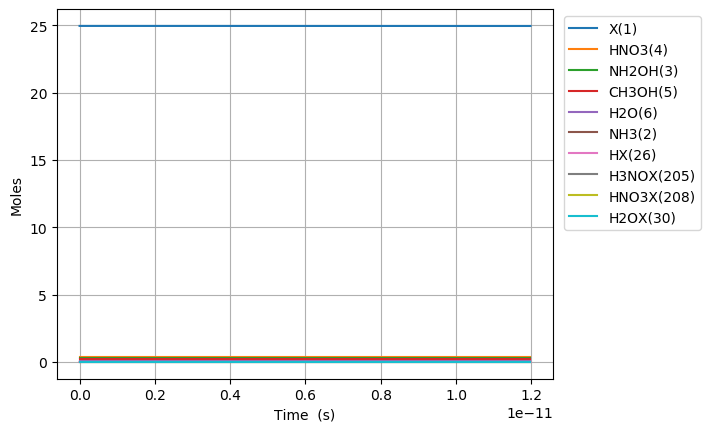

The data file committed next to this chart (first rows):
Time (s), Volume (m^3), Ne, X(1), NH3(2), NH2OH(3), HNO3(4), CH3OH(5), H2O(6), N2(7), O2(8), NO2(9), NO(10), N2O(11), CO2(12), H2(13), CO(14), CH4(15), C2H6(16), CH2O(17), CH3(18), C3H8(19), H(20), C2H5(21)
0.0, 0.1005, 0.0, 24.96, 0.03108, 0.3194, 0.3505, 0.207, 0.09202, 0.0, 0.0, 0.0, 0.0, 0.0, 0.0, 0.0, 0.0, 0.0, 0.0, 0.0, 0.0, 0.0, 0.0, 0.0
1.4539473522832073e-27, 0.1005, 0.0, 24.96, 0.03108, 0.3194, 0.3505, 0.207, 0.09202, 0.0, 1.8147364161490237e-68, 1.6468672680067803e-22, 1.4829314428199017e-65, 0.0, 4.44559983038752e-112, 3.1621843279613445e-46, 3.6917294049384216e-71, 2.5137632136164827e-53, 6.728770996039257e-78, 3.500264548982656e-42, 9.60965854541275e-30, -1.780642112340738e-124, 5.5548967951701e-26, 9.044617641974e-80
4.07105258639298e-27, 0.1005, 0.0, 24.96, 0.03108, 0.3194, 0.3505, 0.207, 0.09202, 0.0, 2.7424296717134114e-67, 4.611228350418985e-22, 2.2410059962375668e-64, 0.0, 2.7044753225915396e-110, 1.9099593414223717e-45, 4.382821149544268e-70, 1.5183129810243557e-52, 1.0168518729215294e-76, 2.1141597875855245e-41, 2.69070439271557e-29, -1.5644284481338464e-124, 1.5553711026476284e-25, 1.3668226180551703e-78
9.305263054612527e-27, 0.1005, 0.0, 24.96, 0.03108, 0.3194, 0.3505, 0.207, 0.09202, 0.0, 2.950180696580396e-66, 1.0539950515243396e-21, 2.4107719877895837e-63, 0.0, 1.2209294373082575e-108, 9.195632135615723e-45, 4.3030797944003305e-69, 7.310023425196734e-52, 1.0938828432841935e-75, 1.0178769308441565e-40, 6.150181469064161e-29, 9.068384971751452e-124, 3.5551339489088644e-25, 1.470365400820492e-77
1.9773683991051622e-26, 0.1005, 0.0, 24.96, 0.03108, 0.3194, 0.3505, 0.207, 0.09202, 0.0, 2.7117243315305922e-65, 2.2397394844892215e-21, 2.2159147962162206e-62, 0.0, 4.6099972459452694e-107, 4.015974210031071e-44, 3.806025347323814e-68, 3.192479281292934e-51, 1.0054667923962314e-74, 4.445335977207973e-40, 1.3069135621761343e-28, 4.244373496974747e-122, 7.554659641431337e-25, 1.3515191250049485e-76
4.0710525863929805e-26, 0.1005, 0.0, 24.96, 0.03108, 0.3194, 0.3505, 0.207, 0.09202, 0.0, 2.3199372572318673e-64, 4.611228350418986e-21, 1.8957617611860837e-61, 0.0, 1.5994222009045123e-105, 1.6765902328329206e-43, 3.199193634664478e-67, 1.3327972558594599e-50, 8.601980096085296e-74, 1.855840263870604e-39, 2.6907043927155707e-28, 1.5056780057909166e-120, 1.5553711026476284e-24, 1.1562530658088352e-75
8.258420960968617e-26, 0.1005, 0.0, 24.96, 0.03108, 0.3194, 0.3505, 0.207, 0.09202, 0.0, 1.9181689874670674e-63, 9.354206082278513e-21, 1.5674524845866e-60, 0.0, 5.3267437170380566e-104, 6.849418606504857e-43, 2.6228922288494575e-66, 5.444911671221848e-50, 7.112283489428375e-73, 7.581713023678394e-39, 5.458286053794443e-28, 5.05902253096109e-119, 3.1551813796566176e-24, 9.560123945526947e-75
1.663315771011989e-25, 0.1005, 0.0, 24.96, 0.03108, 0.3194, 0.3505, 0.207, 0.09202, 0.0, 1.5598231644638512e-62, 1.884016154599757e-20, 1.274626328873735e-59, 0.0, 1.7387378694134137e-102, 2.7686448752847225e-42, 2.12408613001727e-65, 2.200920354155485e-49, 5.783590815788147e-72, 3.064649625332667e-38, 1.0993449375952187e-27, 1.6584233613509066e-117, 6.354801933674596e-24, 7.774134021982e-74
3.3382631208422437e-25, 0.1005, 0.0, 24.96, 0.03108, 0.3194, 0.3505, 0.207, 0.09202, 0.0, 1.2580538906148573e-61, 3.781207247343568e-20, 1.0280323107465285e-58, 0.0, 5.619300354219018e-101, 1.113260218331199e-41, 1.7096493087897877e-64, 8.849803944065375e-49, 4.664675517899234e-71, 1.2322821355275398e-37, 2.2063776020267678e-27, 5.371081746710944e-116, 1.2754043041710555e-23, 6.270120726074424e-73
6.688157820502753e-25, 0.1005, 0.0, 24.96, 0.03108, 0.3194, 0.3505, 0.207, 0.09202, 0.0, 1.0105373008473547e-60, 7.57558943283119e-20, 8.257714587869793e-58, 0.0, 1.8070827871474441e-99, 4.464673726767678e-41, 1.3718859004072955e-63, 3.5491671987258295e-48, 3.746921051913607e-70, 4.942002515121317e-37, 4.420442930889865e-27, 1.7290770449174902e-114, 2.5552525257782472e-23, 5.036501950975703e-72
1.3387947219823773e-24, 0.1005, 0.0, 24.96, 0.03108, 0.3194, 0.3505, 0.207, 0.09202, 0.0, 8.100707260565044e-60, 1.5164353803806434e-19, 6.619580342213934e-57, 0.0, 5.796957665764826e-98, 1.7882001213584722e-40, 1.0991781598509197e-62, 1.4215181152713663e-47, 3.003620998903183e-69, 1.9793787408729777e-36, 8.84857358861606e-27, 5.549632655620399e-113, 5.1149489689926323e-23, 4.037379707597924e-71
2.6787526018465814e-24, 0.1005, 0.0, 24.96, 0.03108, 0.3194, 0.3505, 0.207, 0.09202, 0.0, 6.4871357711282235e-59, 3.0341882545756915e-19, 5.30103298965996e-56, 0.0, 1.8573166797632406e-96, 7.157475632795344e-40, 8.800108754025654e-62, 5.689777044208625e-47, 2.405332842942111e-68, 7.922673373363022e-36, 1.770483490406844e-26, 1.7785407711221747e-111, 1.0234341855421405e-22, 3.2331782251021383e-70
5.358668361574989e-24, 0.1005, 0.0, 24.96, 0.03108, 0.3194, 0.3505, 0.207, 0.09202, 0.0, 5.1923378863142795e-58, 6.069694002965786e-19, 4.242974927596785e-55, 0.0, 5.947080558579392e-95, 2.8639345320727048e-39, 7.042761538226302e-61, 2.2766519454641867e-46, 1.925241168096016e-67, 3.1701013253416456e-35, 3.54173575349732e-26, 5.695587419423349e-110, 2.0473127628278966e-22, 2.5878530038048683e-69
1.0718499881031805e-23, 0.1005, 0.0, 24.96, 0.03108, 0.3194, 0.3505, 0.207, 0.09202, 0.0, 4.1549222736952334e-57, 1.2140705499745973e-18, 3.3952395663365144e-54, 0.0, 1.903652823522685e-93, 1.1457698822689503e-38, 5.635279275985415e-60, 9.108090248574287e-46, 1.5405829872206785e-66, 1.2682469547381614e-34, 7.084240279678263e-26, 1.8232693776431596e-108, 4.0950699173994156e-22, 2.0708067005613078e-68
2.1438162919945435e-23, 0.1005, 0.0, 24.96, 0.03108, 0.3194, 0.3505, 0.207, 0.09202, 0.0, 3.32435865619062e-56, 2.4282728493306317e-18, 2.716535544756051e-53, 0.0, 6.092628989517586e-92, 4.5835291912038773e-38, 4.508651489102543e-59, 3.643532613888798e-45, 1.232622429923876e-65, 5.07340069755782e-34, 1.4169249332040124e-25, 5.835552486896766e-107, 8.190584226542478e-22, 1.6568551050621802e-67
4.28774889977727e-23, 0.1005, 0.0, 24.96, 0.03108, 0.3194, 0.3505, 0.207, 0.09202, 0.0, 2.65965527012175e-55, 4.85667744804269e-18, 2.1733660008763145e-52, 0.0, 1.9497920095127901e-90, 1.8335476089012183e-37, 3.607092434833756e-58, 1.4574723505588685e-44, 9.861603638080268e-65, 2.029442857684343e-33, 2.8339267436763754e-25, 1.867551290995352e-105, 1.6381612844828704e-21, 1.3255679870162776e-66
8.575614115342722e-23, 0.1005, 0.0, 24.96, 0.03108, 0.3194, 0.3505, 0.207, 0.09202, 0.0, 2.1277915562201945e-54, 9.71348664546677e-18, 1.7387478284090098e-51, 0.0, 6.239577702882644e-89, 7.334830281627361e-37, 2.8857424584458003e-57, 5.830008014353505e-44, 7.889532597559848e-64, 8.117936590999685e-33, 5.667930364621059e-25, 5.97644333839776e-104, 3.276367008140156e-21, 1.060487951823885e-65
1.7151344546473628e-22, 0.1005, 0.0, 24.96, 0.03108, 0.3194, 0.3505, 0.207, 0.09202, 0.0, 1.7022601814362691e-53, 1.942710504031478e-17, 1.3910202741462846e-50, 0.0, 1.9967051262316587e-87, 2.9343544646616136e-36, 2.3086213894804195e-56, 2.3320269283759832e-43, 6.311725954409979e-63, 3.247207668746087e-32, 1.133593760651027e-24, 1.9125065426341704e-102, 6.552778455454889e-21, 8.484037865482838e-65
3.4302805408735436e-22, 0.1005, 0.0, 24.96, 0.03108, 0.3194, 0.3505, 0.207, 0.09202, 0.0, 1.3618189198152222e-52, 3.885434183001018e-17, 1.1128250239518674e-49, 0.0, 6.389529378484027e-86, 1.1740617618762025e-35, 1.846908109749325e-55, 9.328155158982792e-43, 5.049420714377357e-62, 1.2988896739968632e-31, 2.2671952090288043e-24, 6.120092416338274e-101, 1.3105601350085001e-20, 6.78728399315232e-64
6.860572713325905e-22, 0.1005, 0.0, 24.96, 0.03108, 0.3194, 0.3505, 0.207, 0.09202, 0.0, 1.0894594457350314e-51, 7.77088154093985e-17, 8.902635410289198e-49, 0.0, 2.0446665527723726e-84, 4.698771037024144e-35, 1.4775309334837907e-54, 3.731271552708839e-42, 4.039552551902169e-61, 5.1955719090119745e-31, 4.5343981057841016e-24, 1.9584410100897394e-99, 2.6211247139347808e-20, 5.429848674909641e-63
1.3721157058230628e-21, 0.1005, 0.0, 24.96, 0.03108, 0.3194, 0.3505, 0.207, 0.09202, 0.0, 8.715692805443438e-51, 1.5541776256816528e-16, 7.122122415728814e-48, 0.0, 6.542995455882877e-83, 1.8815204311828454e-34, 1.182026599309616e-53, 1.4925105189078597e-41, 3.231648433693356e-60, 2.078231406211246e-30, 9.068803899293668e-24, 6.267029531324798e-98, 5.242253871788374e-20, 4.343887532098295e-62
2.7442325748040074e-21, 0.1005, 0.0, 24.96, 0.03108, 0.3194, 0.3505, 0.207, 0.09202, 0.0, 6.972561140184816e-50, 3.1083565688565927e-16, 5.697703567588822e-47, 0.0, 2.0937909721689344e-81, 7.542163321071794e-34, 9.456221392507908e-53, 5.97004587127474e-41, 2.5853213038246753e-59, 8.312930910049735e-30, 1.8137615486308683e-23, 2.005452377873668e-96, 1.0484512187499695e-19, 3.475113462548673e-61
5.4884663127658966e-21, 0.1005, 0.0, 24.96, 0.03108, 0.3194, 0.3505, 0.207, 0.09202, 0.0, 5.578051670478351e-49, 6.216714455204895e-16, 4.558165108076702e-46, 0.0, 6.700326534512074e-80, 3.0297274039527383e-33, 7.564982453915556e-52, 2.3880191076328016e-40, 2.0682580658064735e-58, 3.325173421052253e-29, 3.627523866032226e-23, 6.417452293751705e-95, 2.096902881893886e-19, 2.780092144785252e-60
1.0976933788689675e-20, 0.1005, 0.0, 24.96, 0.03108, 0.3194, 0.3505, 0.207, 0.09202, 0.0, 4.462442439710594e-48, 1.243343022789518e-15, 3.646532988067453e-45, 0.0, 2.144227625382136e-78, 1.222179510334149e-32, 6.051991140209439e-51, 9.552077948729498e-40, 1.6546068617411662e-57, 1.3300695798202942e-28, 7.255048500828356e-23, 2.053585483525004e-93, 4.193806208188331e-19, 2.224074265723087e-59
2.1953868740537235e-20, 0.1005, 0.0, 24.96, 0.03108, 0.3194, 0.3505, 0.207, 0.09202, 0.0, 3.569954393092549e-47, 2.4866861773250477e-15, 2.9172267511022304e-44, 0.0, 6.862313362185509e-77, 4.971016667327981e-32, 4.841599848779301e-50, 3.8208314830932973e-39, 1.3236856530268624e-56, 5.320278742023128e-28, 1.4510097770394278e-22, 6.571474746481028e-92, 8.387612860803664e-19, 1.7792596325304155e-58
4.390773864423235e-20, 0.1005, 0.0, 24.96, 0.03108, 0.3194, 0.3505, 0.207, 0.09202, 0.0, 2.855963690992379e-46, 4.973372486385998e-15, 2.3337815451503637e-43, 0.0, 2.1964421551093291e-75, 2.054231553003346e-31, 3.873290438917602e-49, 1.5283326539270733e-38, 1.0589485878678887e-55, 2.128111581312154e-27, 2.902019630942076e-22, 2.1028721107251186e-90, 1.677522616614011e-18, 1.42340779399546e-57
8.781547845162258e-20, 0.1005, 0.0, 24.96, 0.03108, 0.3194, 0.3505, 0.207, 0.09202, 0.0, 2.28477102338379e-45, 9.94674510446746e-15, 1.867025293842544e-42, 0.0, 7.0318261300010635e-74, 8.74330438306431e-31, 3.098649031490868e-48, 6.113330736843437e-38, 8.471588964613896e-55, 8.512446493890496e-27, 5.804039338705231e-22, 6.729191061144434e-89, 3.3550452777236103e-18, 1.1387262703693723e-56
1.317232182590128e-19, 0.1005, 0.0, 24.96, 0.03108, 0.3194, 0.3505, 0.207, 0.09202, 0.0, 6.782914035210617e-45, 1.4920117722508488e-14, 5.542731389814879e-42, 0.0, 3.290305236766867e-73, 1.9357773492473014e-30, 8.860231287223227e-48, 1.2990827891166665e-37, 2.515002995935304e-54, 1.808894890450906e-26, 8.706059046426239e-22, 3.2193659488793e-88, 5.032567938875522e-18, 3.3805936448189164e-56
1.7563095806640303e-19, 0.1005, 0.0, 24.96, 0.03108, 0.3194, 0.3505, 0.207, 0.09202, 0.0, 1.4779612758147955e-44, 1.9893490340509078e-14, 1.2077320033785175e-41, 0.0, 1.0617277814682381e-72, 3.4248041476014226e-30, 1.8688867538309656e-47, 2.216082411662276e-37, 5.480059185824758e-54, 3.085761881284941e-26, 1.1608078754105105e-21, 1.065499078659238e-87, 6.710090600069744e-18, 7.366135661377602e-56
2.634464376811835e-19, 0.1005, 0.0, 24.96, 0.03108, 0.3194, 0.3505, 0.207, 0.09202, 0.0, 4.290065670724351e-44, 2.9840235576415354e-14, 3.505673451693467e-41, 0.0, 5.848361789775015e-72, 7.516750644952695e-30, 5.104554110582465e-47, 4.588117152935134e-37, 1.5906921359230407e-53, 6.388678030686895e-26, 1.7412118169363926e-21, 6.2168467937957925e-87, 1.006513592255749e-17, 2.1381619561709153e-55
3.5126191729596394e-19, 0.1005, 0.0, 24.96, 0.03108, 0.3194, 0.3505, 0.207, 0.09202, 0.0, 9.381889785109673e-44, 3.978698081217293e-14, 7.666512466575779e-41, 0.0, 1.8777606892543126e-71, 1.3475400615140753e-29, 1.0680519615924266e-46, 7.803185565969037e-37, 3.4786643017987104e-53, 1.0865468019608505e-25, 2.321615758446778e-21, 2.068420096747988e-86, 1.3420181245200828e-17, 4.675919054619396e-55
4.390773969107444e-19, 0.1005, 0.0, 24.96, 0.03108, 0.3194, 0.3505, 0.207, 0.09202, 0.0, 1.760170206990367e-43, 4.973372604777119e-14, 1.438342076548027e-40, 0.0, 4.909016066228897e-71, 2.1668274068845174e-29, 1.9443636857673594e-46, 1.1921504341416748e-36, 6.52644766068258e-53, 1.6599979979231181e-25, 2.902019699940558e-21, 5.577215965880861e-86, 1.6775226568010876e-17, 8.772660517941321e-55
6.147083561403054e-19, 0.1005, 0.0, 24.96, 0.03108, 0.3194, 0.3505, 0.207, 0.09202, 0.0, 4.816146361014892e-43, 6.962721651847972e-14, 3.935565964409901e-40, 0.0, 2.7513087512808566e-70, 4.647917941297723e-29, 5.133797325516567e-46, 2.292462991674262e-36, 1.785754981284831e-52, 3.1921172593954136e-25, 4.062827582877262e-21, 3.2879708083197597e-85, 2.3485317214141552e-17, 2.400359741396513e-54
9.659702745994273e-19, 0.1005, 0.0, 24.96, 0.03108, 0.3194, 0.3505, 0.207, 0.09202, 0.0, 1.9127242898868094e-42, 1.0941419745795685e-13, 1.5630032916382516e-39, 0.0, 2.933504808525614e-69, 1.385887056626059e-28, 1.9852414507886978e-45, 5.592915244549718e-36, 7.092095364651987e-52, 7.787799126301522e-25, 6.384443348548486e-21, 3.622322079475988e-84, 3.690549850843279e-17, 9.532987657246099e-54
1.317232193058549e-18, 0.1005, 0.0, 24.96, 0.03108, 0.3194, 0.3505, 0.207, 0.09202, 0.0, 4.788770485313752e-42, 1.4920117839484512e-13, 3.9131954728249987e-39, 0.0, 1.240790945809479e-68, 2.9958162372631217e-28, 4.927045470063132e-45, 1.0361064501063335e-35, 1.7756044160920774e-51, 1.4427161068144007e-24, 8.706059113949901e-21, 1.5436727655426738e-83, 5.0325679805432866e-17, 2.386715647835473e-53
2.0197560299767927e-18, 0.1005, 0.0, 24.96, 0.03108, 0.3194, 0.3505, 0.207, 0.09202, 0.0, 1.7505165568968808e-41, 2.2877514026085755e-13, 1.430453492678203e-38, 0.0, 1.1470968289871543e-67, 9.190165821964434e-28, 1.7896524218307666e-44, 2.4299127080598543e-35, 6.490653368680867e-51, 3.3835077487775625e-24, 1.3349290643943549e-20, 1.43006159994245e-82, 7.716604240755709e-17, 8.724546875029192e-53
3.42480370381328e-18, 0.1005, 0.0, 24.96, 0.03108, 0.3194, 0.3505, 0.207, 0.09202, 0.0, 8.775673751511718e-41, 3.879230639618263e-13, 7.171136496784257e-38, 0.0, 1.834702326091932e-66, 3.926163686048804e-27, 8.944688105678069e-44, 6.978201358427336e-35, 3.2538884673451614e-50, 9.716726982112674e-24, 2.2635753700694164e-20, 2.2650792908204415e-81, 1.3084676764430146e-16, 4.3737819364138104e-52
6.2348990514862545e-18, 0.1005, 0.0, 24.96, 0.03108, 0.3194, 0.3505, 0.207, 0.09202, 0.0, 5.4465948784474826e-40, 7.062189112395415e-13, 4.450743772040036e-37, 0.0, 4.150029256559912e-65, 2.1588881513380827e-26, 5.546784943288226e-43, 2.3117358656666573e-34, 2.019515849120194e-49, 3.218953584012094e-23, 4.12086798012489e-20, 4.992653177867032e-80, 2.382082182477728e-16, 2.7145742793033334e-51
1.1855089746832204e-17, 0.1005, 0.0, 24.96, 0.03108, 0.3194, 0.3505, 0.207, 0.09202, 0.0, 3.817755800104864e-39, 1.3428106052980843e-12, 3.119720332513419e-36, 0.0, 1.1532331225295508e-63, 1.3844054488621773e-25, 3.8891794332479623e-42, 8.356593906498169e-34, 1.415566692242451e-48, 1.1636055975065624e-22, 7.835453195057255e-20, 1.3172562864278889e-78, 4.52931119974655e-16, 1.9027634445495028e-50
1.7475280442178153e-17, 0.1005, 0.0, 24.96, 0.03108, 0.3194, 0.3505, 0.207, 0.09202, 0.0, 1.1664569784710932e-38, 1.9794022986941108e-12, 9.531828966127771e-36, 0.0, 6.442506203948429e-63, 4.076444207918672e-25, 1.188821466691232e-41, 1.815748458303671e-33, 4.325047803637311e-48, 2.5283208627394375e-22, 1.155003840308485e-19, 7.168798179274484e-78, 6.676540223948025e-16, 5.813603062138501e-50
2.871566183287005e-17, 0.1005, 0.0, 24.96, 0.03108, 0.3194, 0.3505, 0.207, 0.09202, 0.0, 5.185457940228816e-38, 3.2525856834986163e-12, 4.2373527628324345e-35, 0.0, 9.124656796634417e-62, 1.7063871034347556e-24, 5.291493679473448e-41, 4.902735746430639e-33, 1.9226900975741485e-47, 6.826765590161358e-22, 1.897920879842576e-19, 9.211045630598507e-77, 1.0970998293149903e-15, 2.584423929227088e-49
3.883200508449276e-17, 0.1005, 0.0, 24.96, 0.03108, 0.3194, 0.3505, 0.207, 0.09202, 0.0, 1.244233408247576e-37, 4.3984507275568675e-12, 1.0167386941103663e-34, 0.0, 3.7518544398106985e-61, 3.9574363095119604e-24, 1.2708513876838223e-40, 8.965586722803204e-33, 4.613430887258072e-47, 1.2484042010829991e-21, 2.5665462130618303e-19, 3.6025481419198725e-76, 1.483601057914315e-15, 6.201239188721827e-49
4.8948348336115474e-17, 0.1005, 0.0, 24.96, 0.03108, 0.3194, 0.3505, 0.207, 0.09202, 0.0, 2.4467924017047033e-37, 5.544315769468568e-12, 1.9994226233548167e-34, 0.0, 1.1389162895004818e-60, 7.545807854584379e-24, 2.501532715139428e-40, 1.4245391470234144e-32, 9.072338945012452e-47, 1.983585361889199e-21, 3.2351715440439453e-19, 1.0469042864855847e-75, 1.8701022887601187e-15, 1.2194773298644812e-48
5.906469158773819e-17, 0.1005, 0.0, 24.96, 0.03108, 0.3194, 0.3505, 0.207, 0.09202, 0.0, 4.24263737856871e-37, 6.690180809233718e-12, 3.466916438573538e-34, 0.0, 2.880923872574731e-60, 1.2718769291635022e-23, 4.341703619405678e-40, 2.0742149941569048e-32, 1.573106182544115e-46, 2.8882200356034833e-21, 3.903796872788922e-19, 2.5284965681612253e-75, 2.2566035218525067e-15, 2.1145234307338982e-48
6.91810348393609e-17, 0.1005, 0.0, 24.96, 0.03108, 0.3194, 0.3505, 0.207, 0.09202, 0.0, 6.753104834678984e-37, 7.836045846852318e-12, 5.518371451915104e-34, 0.0, 6.389777870973345e-60, 1.970834615845687e-23, 6.917414726873592e-40, 2.845586209656578e-32, 2.5039496534644206e-46, 3.962308217388128e-21, 4.572422199296763e-19, 5.358010133821705e-75, 2.64310475719159e-15, 3.365736064336424e-48
8.941372134260632e-17, 0.1005, 0.0, 24.96, 0.03108, 0.3194, 0.3505, 0.207, 0.09202, 0.0, 1.4353301073238589e-36, 1.0127775915649875e-11, 1.1728951203161771e-33, 0.0, 2.398090997371663e-59, 3.985071608575525e-23, 1.4730496976943706e-39, 4.7534147333982316e-32, 5.321987352745338e-46, 6.6188450907107696e-21, 5.909672845601041e-19, 1.8343865046960424e-74, 3.4161072346102443e-15, 7.153660115423175e-48
1.076231391955272e-16, 0.1005, 0.0, 24.96, 0.03108, 0.3194, 0.3505, 0.207, 0.09202, 0.0, 2.4824958232705938e-36, 1.2190332970226478e-11, 2.028597339603377e-33, 0.0, 6.298178312729677e-59, 6.604678053634242e-23, 2.5521083550047257e-39, 6.886658530670339e-32, 9.204718412701422e-46, 9.589259234580844e-21, 7.113198419623903e-19, 4.4841011105973356e-74, 4.111809471971819e-15, 1.2372713916442042e-47
1.2583255704844808e-16, 0.1005, 0.0, 24.96, 0.03108, 0.3194, 0.3505, 0.207, 0.09202, 0.0, 3.950085010733399e-36, 1.425289001784827e-11, 3.2278526237666015e-33, 0.0, 1.4289205380230307e-58, 1.0085693758262501e-22, 4.0678077474009905e-39, 9.414195268068139e-32, 1.4646314324203617e-45, 1.3108702682188707e-20, 8.31672398639847e-19, 9.552341070743014e-74, 4.807511716614415e-15, 1.9687148366542606e-47
1.4404197490136895e-16, 0.1005, 0.0, 24.96, 0.03108, 0.3194, 0.3505, 0.207, 0.09202, 0.0, 5.9105558706027284e-36, 1.6315447058515254e-11, 4.829870663230474e-33, 0.0, 2.9361522480920974e-58, 1.4499526564009795e-22, 6.097187952497614e-39, 1.23360249258635e-31, 2.191543779392939e-45, 1.717717541063589e-20, 9.52024954592475e-19, 1.8479229970302722e-73, 5.503213968538699e-15, 2.945809203701734e-47
1.6225139275428983e-16, 0.1005, 0.0, 24.96, 0.03108, 0.3194, 0.3505, 0.207, 0.09202, 0.0, 8.43529861773225e-36, 1.8378004092227433e-11, 6.892988320531867e-33, 0.0, 5.597912999021577e-58, 1.990251144928008e-22, 8.716751881580494e-39, 1.5652147484656729e-31, 3.12767910818912e-45, 2.179467739741353e-20, 1.0723775098202755e-18, 3.321562905635064e-73, 6.198916227745321e-15, 4.2041349982303875e-47
1.804608106072107e-16, 0.1005, 0.0, 24.96, 0.03108, 0.3194, 0.3505, 0.207, 0.09202, 0.0, 1.1595363500222637e-35, 2.0440561118984803e-11, 9.475264530496648e-33, 0.0, 1.0037529972540369e-57, 2.6342905872442845e-22, 1.200315433664716e-38, 1.9362562925016718e-31, 4.299381534953453e-45, 2.6961208619947237e-20, 1.1927300643232494e-18, 5.626086364841684e-73, 6.894618494234934e-15, 5.779103212493774e-47
1.9867022846013157e-16, 0.1005, 0.0, 24.96, 0.03108, 0.3194, 0.3505, 0.207, 0.09202, 0.0, 1.5461919241608284e-35, 2.2503118138787378e-11, 1.263485490478882e-32, 0.0, 1.710151827649524e-57, 3.386367171923534e-22, 1.6033673412638085e-38, 2.346727122739847e-31, 5.733039042011847e-45, 3.2676769055511255e-20, 1.313082618101398e-18, 9.073818562980959e-73, 7.590320768008189e-15, 7.7061838023860685e-47
2.1687964631305244e-16, 0.1005, 0.0, 24.96, 0.03108, 0.3194, 0.3505, 0.207, 0.09202, 0.0, 2.0106295772682316e-35, 2.4565675151635157e-11, 1.6430046640400957e-32, 0.0, 2.7888181676888836e-57, 4.250290544570994e-22, 2.0886248141875163e-38, 2.796627237221085e-31, 7.455099317535956e-45, 3.8941358681325376e-20, 1.433435171154722e-18, 1.404419530275314e-72, 8.286023049065741e-15, 1.0020926978656755e-46
2.532984820188942e-16, 0.1005, 0.0, 24.96, 0.03108, 0.3194, 0.3505, 0.207, 0.09202, 0.0, 3.20137328027955e-35, 2.869078915646633e-11, 2.616030190639209e-32, 0.0, 6.676709744156212e-57, 6.326712682187117e-22, 3.3371833035981506e-38, 3.814715311098668e-31, 1.1870182134248854e-44, 5.3117625412887207e-20, 1.6741402750869002e-18, 3.047791591581573e-72, 9.677427633036339e-15, 1.5955552478032708e-46
2.8971731772473596e-16, 0.1005, 0.0, 24.96, 0.03108, 0.3194, 0.3505, 0.207, 0.09202, 0.0, 4.78884439785036e-35, 3.281590313347836e-11, 3.913243045461108e-32, 0.0, 1.4274789666383428e-56, 8.886135776051307e-22, 5.009391946228069e-38, 4.990520498489989e-31, 1.7756258007238625e-44, 6.94900086327899e-20, 1.9148453761197915e-18, 5.961810840734704e-72, 1.1068832246151964e-14, 2.386744392309758e-46
3.261361534305777e-16, 0.1005, 0.0, 24.96, 0.03108, 0.3194, 0.3505, 0.207, 0.09202, 0.0, 6.830093942805426e-35, 3.6941017082671244e-11, 5.581261714799826e-32, 0.0, 2.796729252855132e-56, 1.1947109621065184e-21, 7.169458371296884e-38, 6.324042783762464e-31, 2.5324857271224127e-44, 8.805850815933416e-20, 2.155550474253405e-18, 1.0770627629211738e-71, 1.2460236888417833e-14, 3.404093421772993e-46
3.6255498913641946e-16, 0.1005, 0.0, 24.96, 0.03108, 0.3194, 0.3505, 0.207, 0.09202, 0.0, 9.38215569085522e-35, 4.106613100404505e-11, 7.666690207314663e-32, 0.0, 5.114122501604604e-56, 1.5525906122487384e-21, 9.882403688692417e-38, 7.815282151287126e-31, 3.478744455678743e-44, 1.0882312381085497e-19, 2.396255569487748e-18, 1.827673754982851e-71, 1.3851641559839181e-14, 4.676026794821727e-46
3.989738248422612e-16, 0.1005, 0.0, 24.96, 0.03108, 0.3194, 0.3505, 0.207, 0.09202, 0.0, 1.250206381657686e-34, 4.519124489759978e-11, 1.0216132415345632e-31, 0.0, 8.843610364403359e-56, 1.9637485009379445e-21, 1.3214077804155149e-37, 9.464238585433601e-31, 4.635548395458396e-44, 1.3178385540566298e-19, 2.6369606618228273e-18, 2.9483690306414035e-71, 1.5243046260421227e-14, 6.230968897508607e-46
4.3539266054810295e-16, 0.1005, 0.0, 24.96, 0.03108, 0.3194, 0.3505, 0.207, 0.09202, 0.0, 1.6246859016960516e-34, 4.931635876333546e-11, 1.3276197069905903e-31, 0.0, 1.460171739805248e-55, 2.4295918889899157e-21, 1.7231164853876675e-37, 1.1270912070569945e-30, 6.024046149852815e-44, 1.5694070276204577e-19, 2.8776657512586533e-18, 4.56182424705254e-71, 1.6634450990169194e-14, 8.09734706543438e-46
4.718114962539447e-16, 0.1005, 0.0, 24.96, 0.03108, 0.3194, 0.3505, 0.207, 0.09202, 0.0, 2.0673586046080358e-34, 5.34414726012521e-11, 1.6893495677233214e-31, 0.0, 2.3187507239056456e-55, 2.9514633890065632e-21, 2.2001181067865057e-37, 1.3235302591064102e-30, 7.665387580292992e-44, 1.8429366569828668e-19, 3.118370837795232e-18, 6.815247841491136e-71, 1.8025855749088316e-14, 1.0303590325219118e-45
... 673 more rows
